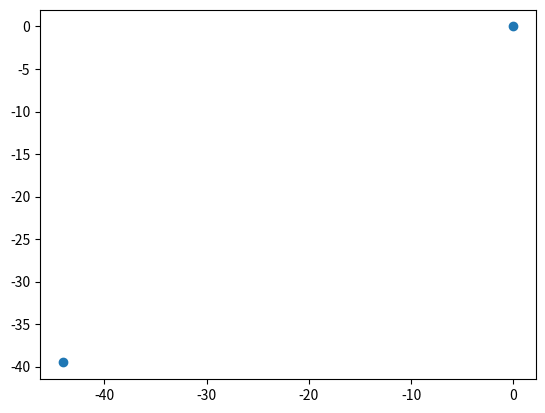

The matplotlib source for this figure:
#!/usr/bin/env python3
# -*- coding: utf-8 -*-
"""
convert.py

Script containing functions:
    - haversine(lat1, lon1, lat2, lon2, bearing=False)
    - convert(lat1, lon1, lat2, lon2, out_units='km')

Functions to convert lat/lon coordinates to xy-coordinates using the 
haversine formula given in https://www.movable-type.co.uk/scripts/latlong.html.
"""

import numpy as np
import matplotlib.pyplot as plt
from collections import namedtuple

################################

def haversine(lat1, lon1, lat2, lon2, bearing=False):
    """
    Use the haversine formula to calculate distance between two sets of 
    lat/lon points. 

    Reference: https://www.movable-type.co.uk/scripts/latlong.html

    Args:
        lat1 (float): latitude of initial point
        lon1 (float): longitude of initial point
        lat2 (float): latitude of final point
        lon2 (float): longitude of final point
        bearing (bool): if True, bearing to each final point will be returned.

    Returns:
        d (float): distance (in km) between initial and final lat/lon.
        bear (float): bearing to final point if bearing is True.        
    """
    # convert to radians
    lat1_r = np.radians(lat1)
    lat2_r = np.radians(lat2)

    # difference in lat/lon between the two locations
    dlat_r = np.radians(lat2 - lat1)
    dlon_r = np.radians(lon2 - lon1)

    # calculate distance
    a1 = np.power(np.sin(dlat_r / 2.), 2.)
    a2 = np.cos(lat1_r) * np.cos(lat2_r) * np.power(np.sin(dlon_r / 2.), 2.)
    a = a1 + a2
    c = 2. * np.arctan2(np.sqrt(a), np.sqrt(1-a))
    d = 6371. * c
    # calculate bearing
    if bearing:
        y = np.sin(dlon_r * np.cos(lat2_r))
        x = np.cos(lat1_r) * np.sin(lat2_r) - np.sin(lat1_r) * \
            np.cos(lat2_r) * np.cos(dlon_r)
        bear = np.degrees(np.arctan2(y, x))

        if bear < 0:
            bear += 360.

        return (d, bear)
    else:
        return d

################################

def convert_to_cartesian(lat1, lon1, lat2, lon2, out_units='km'):
    """
    Convert lat/lon coordinates to Cartesian.

    Args:
        lat1 (float): latitude of initial point
        lon1 (float): longitude of initial point
        lat2 (float): latitude of final point
        lon2 (float): longitude of final point
        out_units (str): units for output. Default: 'km'
    Return
        x, y (floats): xy-coordinates of lat2/lon2 relative to lat1/lon1.
    """
    dist, bear = haversine(lat1, lon1, lat2, lon2, bearing=True)
    x = dist * np.cos(np.radians(bear))
    y = dist * np.sin(np.radians(bear))

    if out_units == 'km':
        return x, y
    elif out_units == 'm':
        return 1000 * x, 1000 * y
    else:
        raise ValueError('out_units must be one of the following: "km", "m"')

################################

if __name__ == '__main__':
    Point = namedtuple('Point', 'lon lat')
    cities = {'toronto': Point(-79.3832, 43.6532),
              'hamilton': Point(-79.8711, 43.2557),
              'montreal': Point(-73.5673, 45.5017),
              'new_york': Point(-74.0060, 40.7128),
              'vancouver': Point(-123.1207, 49.2827),
              'los_angeles': Point(-118.2437, 34.0522)}
    TORONTO = cities['toronto']
    HAMILTON = cities['hamilton']

    dist0, bear0 = haversine(
        TORONTO[1], TORONTO[0], TORONTO[1], TORONTO[0], bearing=True)
    dist1, bear1 = haversine(
        TORONTO[1], TORONTO[0], HAMILTON[1], HAMILTON[0], bearing=True)

    x0, y0 = dist0*np.cos(np.radians(bear0)), dist0*np.sin(np.radians(bear0))
    x1, y1 = dist1*np.cos(np.radians(bear1)), dist1*np.sin(np.radians(bear1))

    x = np.array([x0, x1])
    y = np.array([y0, y1])

    plt.scatter(x, y)
    plt.show()
